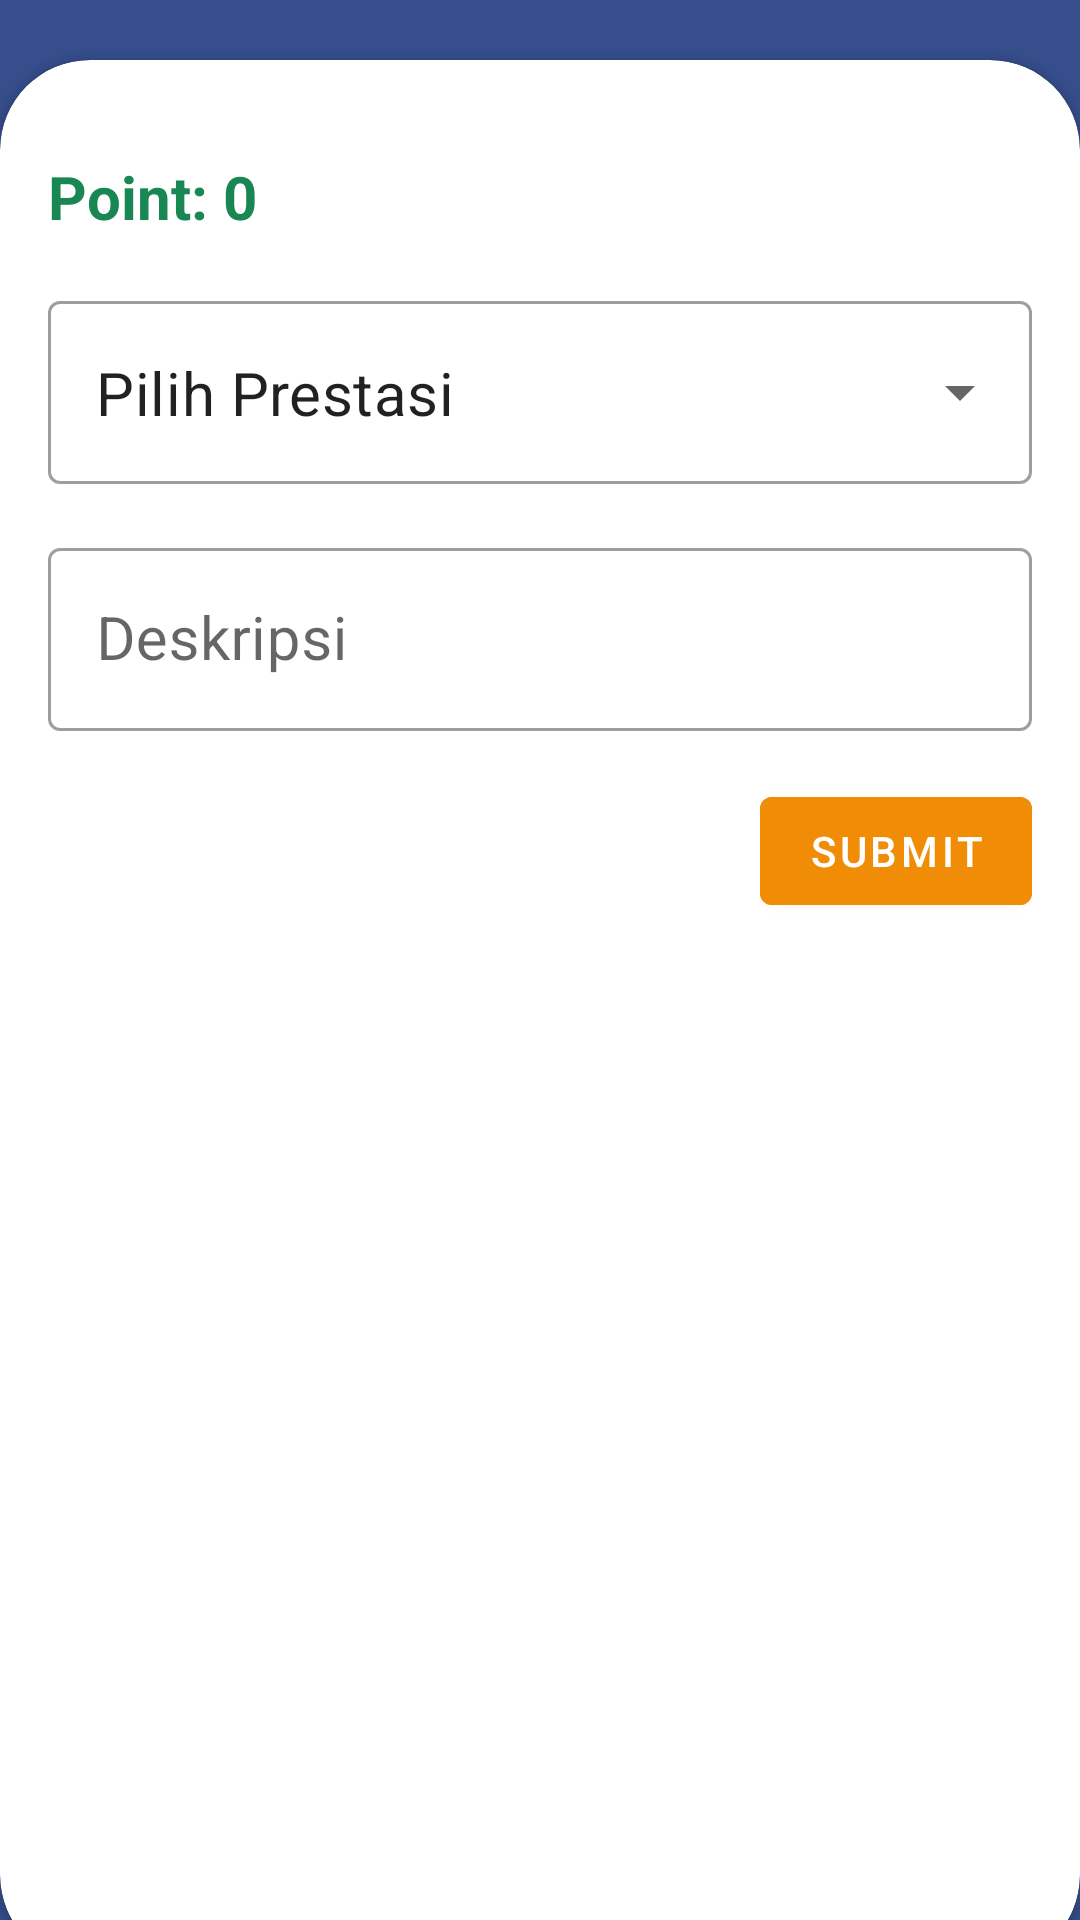

Android layout source for this screen:
<!-- AndroidManifest.xml: application theme Theme.ZieRulesGuru -->
<!-- res/layout/activity_submit_prestasi.xml -->
<?xml version="1.0" encoding="utf-8"?>
<androidx.constraintlayout.widget.ConstraintLayout xmlns:android="http://schemas.android.com/apk/res/android"
    xmlns:app="http://schemas.android.com/apk/res-auto"
    xmlns:tools="http://schemas.android.com/tools"
    android:layout_width="match_parent"
    android:layout_height="match_parent"
    android:background="@color/blue_smakzei"
    tools:context=".barcodeScanner.SubmitPrestasiActivity">

    <androidx.cardview.widget.CardView
        android:layout_width="0dp"
        android:layout_height="635dp"
        android:translationY="15dp"
        app:cardCornerRadius="30dp"
        android:backgroundTint="@color/white"
        app:layout_constraintBottom_toBottomOf="parent"
        app:layout_constraintEnd_toEndOf="parent"
        app:layout_constraintStart_toStartOf="parent" >

        <androidx.constraintlayout.widget.ConstraintLayout
            android:layout_width="match_parent"
            android:layout_height="match_parent">

            <androidx.appcompat.widget.AppCompatTextView
                android:id="@+id/pointPrestasi"
                android:layout_width="0dp"
                android:layout_height="wrap_content"
                android:layout_marginStart="16dp"
                android:layout_marginTop="32dp"
                android:text="Point: 0"
                android:textColor="#198754"
                android:textSize="20dp"
                android:textStyle="bold"
                app:layout_constraintEnd_toEndOf="parent"
                app:layout_constraintHorizontal_bias="0.0"
                app:layout_constraintStart_toStartOf="parent"
                app:layout_constraintTop_toTopOf="parent" />

            <com.google.android.material.textfield.TextInputLayout
                android:id="@+id/textInputLayout3"
                style="@style/Widget.MaterialComponents.TextInputLayout.OutlinedBox.ExposedDropdownMenu"
                android:layout_width="match_parent"
                android:layout_height="wrap_content"
                android:layout_marginStart="16dp"
                android:layout_marginTop="16dp"
                android:layout_marginEnd="16dp"
                app:layout_constraintEnd_toEndOf="parent"
                app:layout_constraintHorizontal_bias="1.0"
                app:layout_constraintStart_toStartOf="parent"
                app:layout_constraintTop_toBottomOf="@+id/pointPrestasi">

                <AutoCompleteTextView
                    android:id="@+id/list_autoComplete"
                    android:layout_width="match_parent"
                    android:layout_height="match_parent"
                    android:inputType="none"
                    android:text="Pilih Prestasi"
                    android:textSize="20dp" />


            </com.google.android.material.textfield.TextInputLayout>

            <com.google.android.material.textfield.TextInputLayout
                android:id="@+id/textInputLayout4"
                style="@style/Widget.MaterialComponents.TextInputLayout.OutlinedBox"
                android:layout_width="match_parent"
                android:layout_height="wrap_content"
                android:layout_marginStart="16dp"
                android:layout_marginTop="16dp"
                android:layout_marginEnd="16dp"
                app:layout_constraintEnd_toEndOf="parent"
                app:layout_constraintStart_toStartOf="parent"
                app:layout_constraintTop_toBottomOf="@+id/textInputLayout3">

                <com.google.android.material.textfield.TextInputEditText
                    android:id="@+id/deskripsi"
                    android:layout_width="match_parent"
                    android:layout_height="wrap_content"
                    android:hint="Deskripsi"
                    android:textSize="20dp" />


            </com.google.android.material.textfield.TextInputLayout>

            <com.google.android.material.button.MaterialButton
                android:id="@+id/submit"
                android:layout_width="wrap_content"
                android:layout_height="wrap_content"
                android:layout_gravity="end"
                android:backgroundTint="#f18c06"
                android:layout_marginTop="16dp"
                android:layout_marginEnd="16dp"
                android:text="submit"
                app:layout_constraintEnd_toEndOf="parent"
                app:layout_constraintTop_toBottomOf="@+id/textInputLayout4" />
        </androidx.constraintlayout.widget.ConstraintLayout>
    </androidx.cardview.widget.CardView>

</androidx.constraintlayout.widget.ConstraintLayout>
<!-- resources referenced by this layout -->
<resources>
  <color name="blue_smakzei">#364e8c</color>
  <color name="white">#FFFFFFFF</color>
  <style name="Theme.ZieRulesGuru" parent="Theme.MaterialComponents.Light.NoActionBar">
  
          
          <item name="colorPrimary">@color/blue_smakzei</item>
          <item name="colorPrimaryVariant">@color/blue_smakzei</item>
          <item name="colorOnPrimary">@color/white</item>
          
          <item name="colorSecondary">@color/blue_smakzei</item>
          <item name="colorSecondaryVariant">@color/blue_smakzei</item>
          <item name="colorOnSecondary">@color/white</item>
          
          <item name="android:statusBarColor">?attr/colorPrimaryVariant</item>
          
      </style>
</resources>
